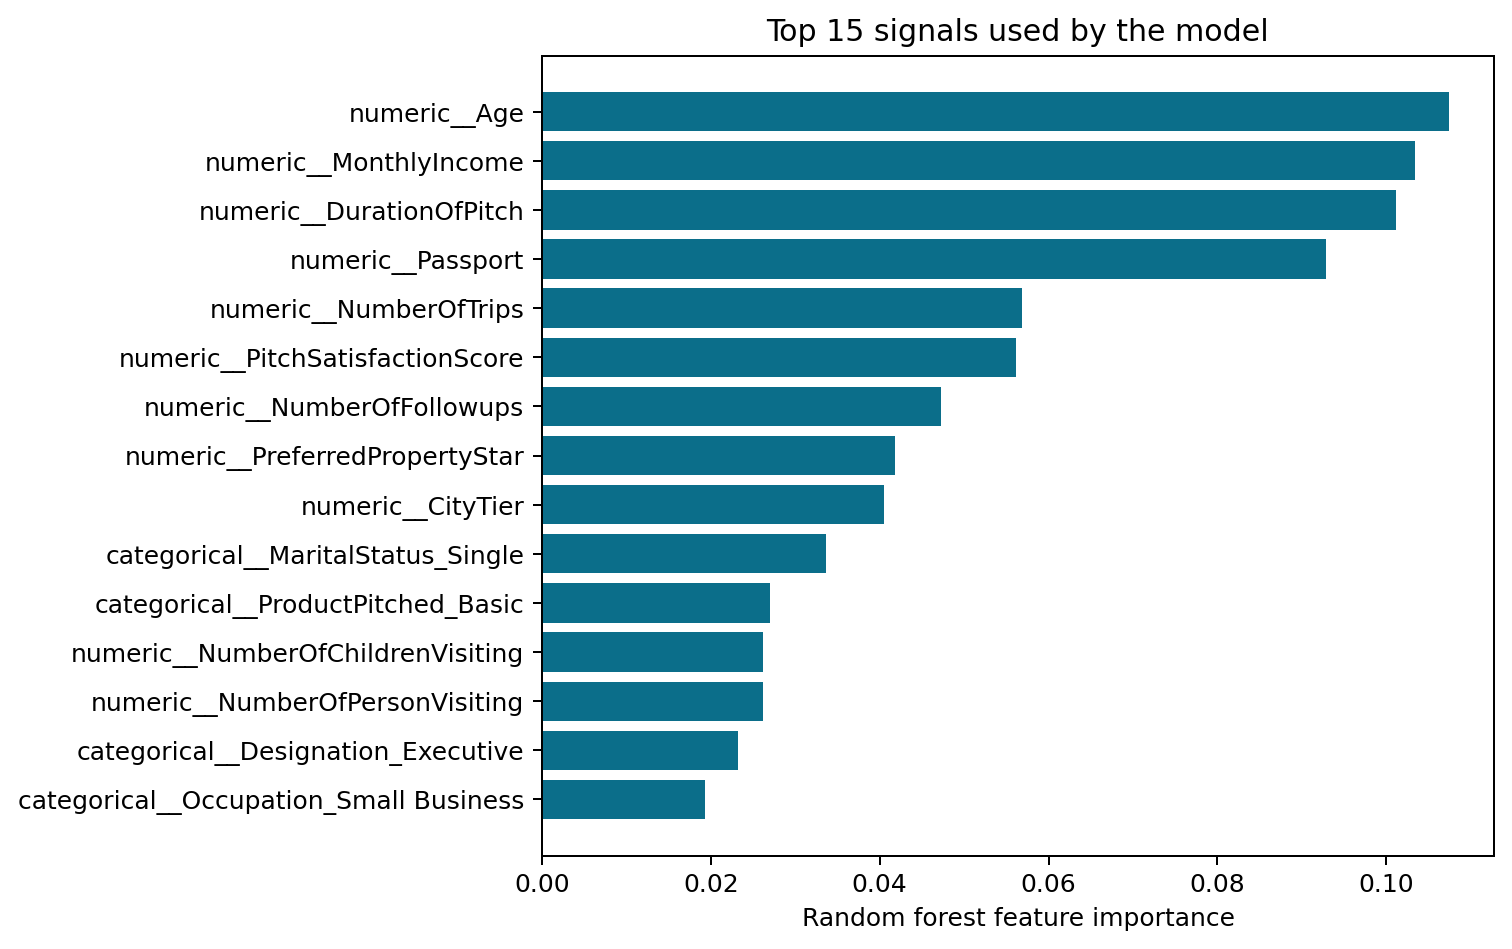

The data file committed next to this chart (first rows):
feature, importance
numeric__Age, 0.1074
numeric__MonthlyIncome, 0.1034
numeric__DurationOfPitch, 0.1011
numeric__Passport, 0.09284
numeric__NumberOfTrips, 0.05682
numeric__PitchSatisfactionScore, 0.05611
numeric__NumberOfFollowups, 0.04726
numeric__PreferredPropertyStar, 0.04183
numeric__CityTier, 0.04053
categorical__MaritalStatus_Single, 0.03367
categorical__ProductPitched_Basic, 0.02696
numeric__NumberOfChildrenVisiting, 0.02621
numeric__NumberOfPersonVisiting, 0.02618
categorical__Designation_Executive, 0.02319
categorical__Occupation_Small Business, 0.01931
numeric__OwnCar, 0.01889
categorical__Gender_Male, 0.01748
categorical__Gender_Female, 0.01731
categorical__Occupation_Salaried, 0.01722
categorical__TypeofContact_Company Invit…, 0.01682
categorical__MaritalStatus_Married, 0.01666
categorical__TypeofContact_Self Enquiry, 0.01628
categorical__Occupation_Large Business, 0.01583
categorical__Designation_Manager, 0.0117
categorical__MaritalStatus_Divorced, 0.0117
categorical__ProductPitched_Deluxe, 0.01056
categorical__Designation_Senior Manager, 0.007662
categorical__ProductPitched_Standard, 0.007553
categorical__ProductPitched_Super Deluxe, 0.00436
categorical__Designation_AVP, 0.003954
categorical__ProductPitched_King, 0.001542
categorical__Designation_VP, 0.001455
categorical__Occupation_Free Lancer, 0.0001235
